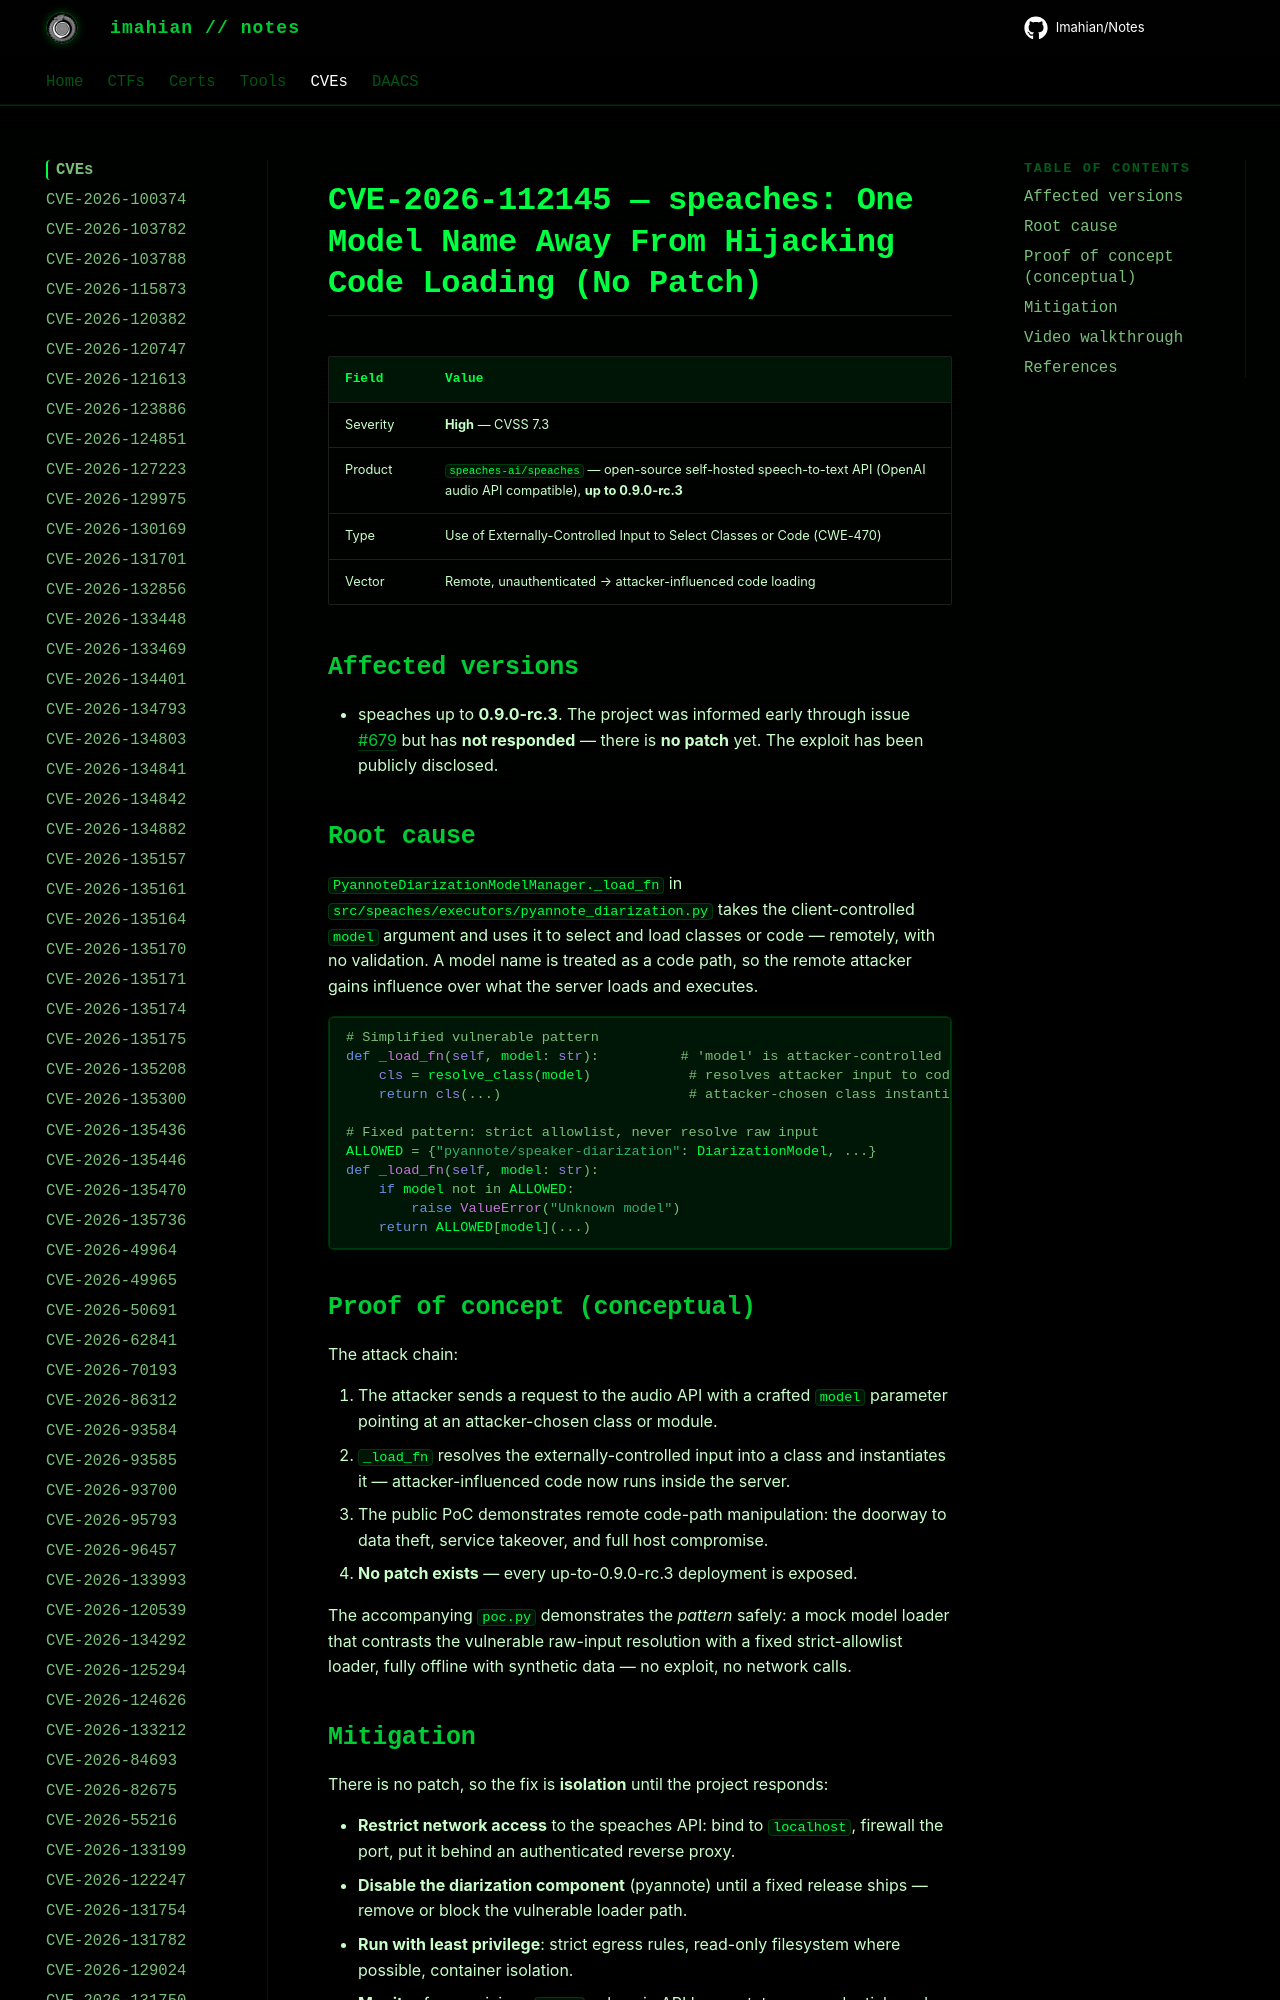

repository: Imahian/Notes · page: CVEs/CVE-2026-112145/index.html · generator: mkdocs

# CVE-2026-112145 — speaches: One Model Name Away From Hijacking Code Loading (No Patch)

| Field | Value |
|---|---|
| Severity | **High** — CVSS 7.3 |
| Product | `speaches-ai/speaches` — open-source self-hosted speech-to-text API (OpenAI audio API compatible), **up to 0.9.0-rc.3** |
| Type
